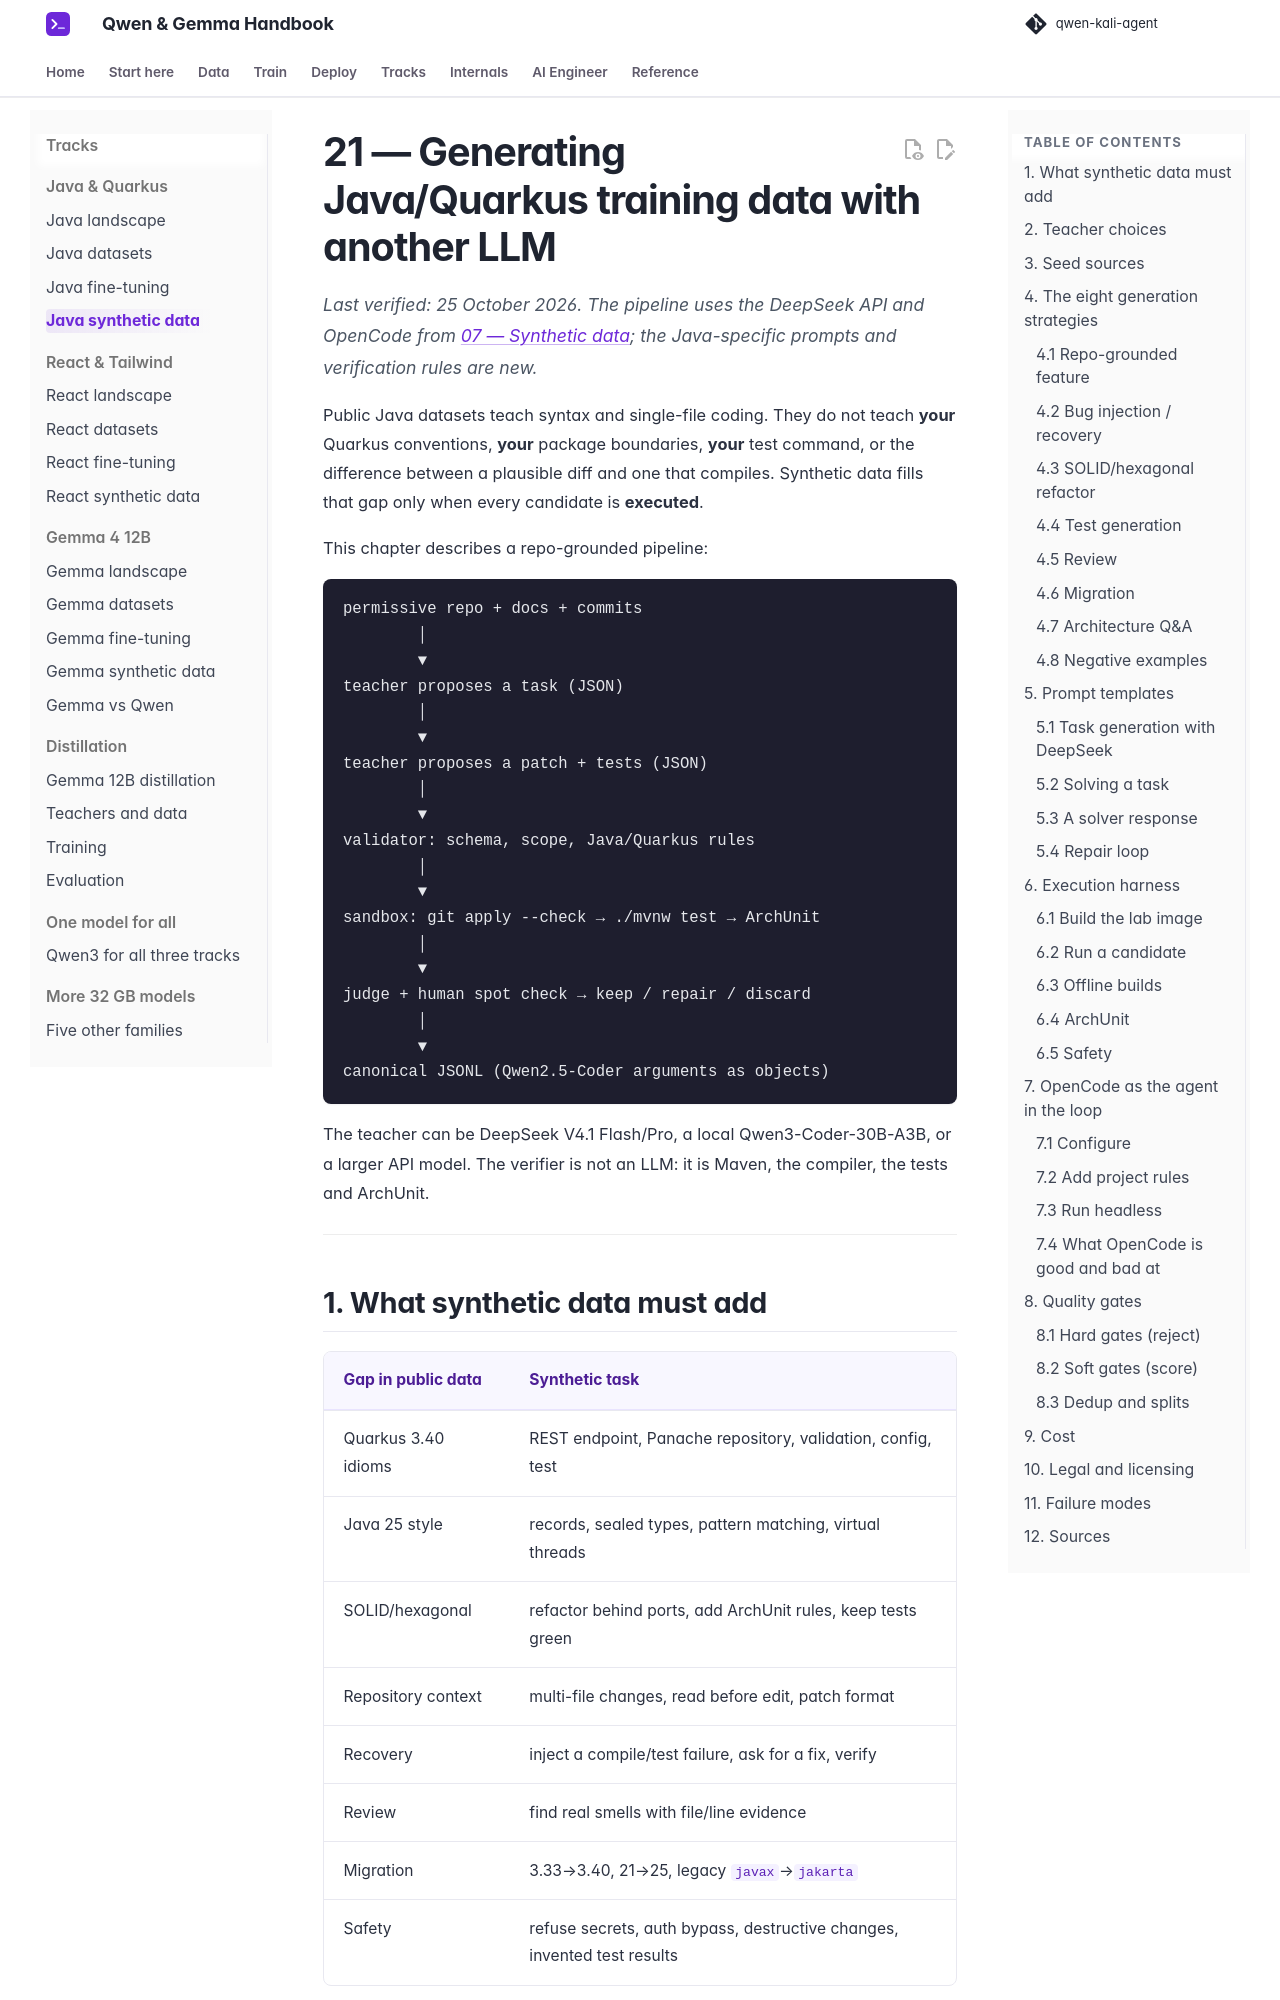

repository: beniaminp/qwen-kali-agent · page: 21-java-synthetic/index.html · generator: mkdocs

# 21 — Generating Java/Quarkus training data with another LLM

*Last verified: 25 October 2026. The pipeline uses the DeepSeek API and OpenCode from [07 — Synthetic data](07-synthetic-data.md); the Java-specific prompts and verification rules are new.*

Public Java datasets teach syntax and single-file coding. They do not teach **your** Quarkus conventions, **your** package boundaries, **your** test command, or the difference between a plausible diff and one that compiles. Synthetic data fills that gap only when every candidate is **executed**.

This chapter describes a repo-grounded pipeline:

```text
permissive repo + docs + commits
        │
        ▼
teacher proposes a task (JSON)
        │
        ▼
teacher proposes a patch + tests (JSON)
        │
        ▼
validator: schema, scope, Java/Quarkus rules
        │
        ▼
sandbox: git apply --check → ./mvnw test → ArchUnit
        │
        ▼
judge + human spot check → keep / repair / discard
        │
        ▼
canonical JSONL (Qwen2.5-Coder arguments as objects)
```

The teacher can be DeepSeek V4.1 Flash/Pro, a local Qwen3-Coder-30B-A3B, or a larger API model. The verifier is not an LLM: it is Maven, the compiler, the tests and ArchUnit.

---

## 1. What synthetic data must add

| Gap in public data | Synthetic task |
|---|---|
| Quarkus 3.40 idioms | REST endpoint, Panache repository, validation, config, test |
| Java 25 style | records, sealed types, pattern matching, virtual threads |
| SOLID/hexagonal | refactor behind ports, add ArchUnit rules, keep tests green |
| Repository context | multi-file changes, read before edit, patch format |
| Recovery | inject a compile/test failure, ask for a fix, verify |
| Review | find real smells with file/line evidence |
| Migration | 3.33→3.40, 21→25, legacy `javax`→`jakarta` |
| Safety | refuse secrets, auth bypass, destructive changes, invented test results |

Do not generate 10,000 paraphrases of “write a Quarkus endpoint”. Generate a **matrix**: phase × layer × difficulty × failure mode.

---
